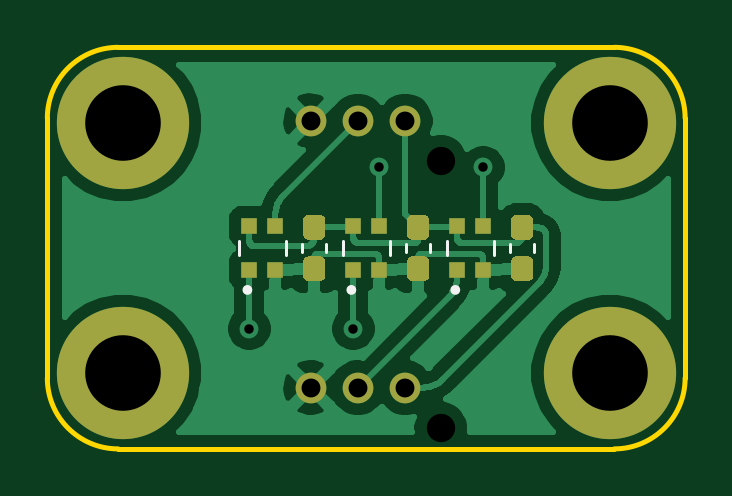
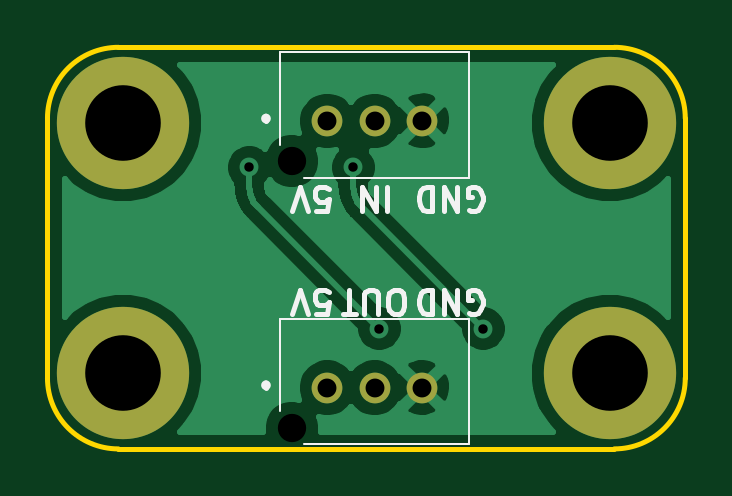
Circuit board: 11 layer files. Board 27.0 x 17.0 mm.
- bottom_copper: EXTERNAL_LED_BOARD-B_Cu.gbl (32893 bytes)
- bottom_mask: EXTERNAL_LED_BOARD-B_Mask.gbs (1037 bytes)
- paste: EXTERNAL_LED_BOARD-B_Paste.gbp (471 bytes)
- bottom_silk: EXTERNAL_LED_BOARD-B_SilkS.gbo (5155 bytes)
- outline: EXTERNAL_LED_BOARD-Edge_Cuts.gm1 (1011 bytes)
- top_copper: EXTERNAL_LED_BOARD-F_Cu.gtl (70196 bytes)
- top_mask: EXTERNAL_LED_BOARD-F_Mask.gts (3517 bytes)
- paste: EXTERNAL_LED_BOARD-F_Paste.gtp (2946 bytes)
- top_silk: EXTERNAL_LED_BOARD-F_SilkS.gto (1472 bytes)
- drill: EXTERNAL_LED_BOARD-NPTH.drl (316 bytes)
- drill: EXTERNAL_LED_BOARD-PTH.drl (529 bytes)

=== bottom_copper: EXTERNAL_LED_BOARD-B_Cu.gbl (32893 bytes, source omitted) ===
=== bottom_mask: EXTERNAL_LED_BOARD-B_Mask.gbs ===
%TF.GenerationSoftware,KiCad,Pcbnew,(5.1.10)-1*%
%TF.CreationDate,2021-09-27T16:18:06+09:00*%
%TF.ProjectId,EXTERNAL_LED_BOARD,45585445-524e-4414-9c5f-4c45445f424f,rev?*%
%TF.SameCoordinates,Original*%
%TF.FileFunction,Soldermask,Bot*%
%TF.FilePolarity,Negative*%
%FSLAX46Y46*%
G04 Gerber Fmt 4.6, Leading zero omitted, Abs format (unit mm)*
G04 Created by KiCad (PCBNEW (5.1.10)-1) date 2021-09-27 16:18:06*
%MOMM*%
%LPD*%
G01*
G04 APERTURE LIST*
%ADD10C,1.300000*%
%ADD11C,5.600000*%
%ADD12C,3.600000*%
G04 APERTURE END LIST*
D10*
%TO.C,J2*%
X132356000Y-104911000D03*
X134356000Y-104911000D03*
X136356000Y-104911000D03*
%TD*%
%TO.C,J1*%
X132356000Y-93620400D03*
X134356000Y-93620400D03*
X136356000Y-93620400D03*
%TD*%
D11*
%TO.C,H3*%
X124406000Y-104306000D03*
D12*
X124406000Y-104306000D03*
%TD*%
D11*
%TO.C,H4*%
X145006000Y-104306000D03*
D12*
X145006000Y-104306000D03*
%TD*%
D11*
%TO.C,H2*%
X145006000Y-93705500D03*
D12*
X145006000Y-93705500D03*
%TD*%
D11*
%TO.C,H1*%
X124406000Y-93705500D03*
D12*
X124406000Y-93705500D03*
%TD*%
M02*

=== paste: EXTERNAL_LED_BOARD-B_Paste.gbp ===
%TF.GenerationSoftware,KiCad,Pcbnew,(5.1.10)-1*%
%TF.CreationDate,2021-09-27T16:18:06+09:00*%
%TF.ProjectId,EXTERNAL_LED_BOARD,45585445-524e-4414-9c5f-4c45445f424f,rev?*%
%TF.SameCoordinates,Original*%
%TF.FileFunction,Paste,Bot*%
%TF.FilePolarity,Positive*%
%FSLAX46Y46*%
G04 Gerber Fmt 4.6, Leading zero omitted, Abs format (unit mm)*
G04 Created by KiCad (PCBNEW (5.1.10)-1) date 2021-09-27 16:18:06*
%MOMM*%
%LPD*%
G01*
G04 APERTURE LIST*
G04 APERTURE END LIST*
M02*

=== bottom_silk: EXTERNAL_LED_BOARD-B_SilkS.gbo ===
%TF.GenerationSoftware,KiCad,Pcbnew,(5.1.10)-1*%
%TF.CreationDate,2021-09-27T16:18:06+09:00*%
%TF.ProjectId,EXTERNAL_LED_BOARD,45585445-524e-4414-9c5f-4c45445f424f,rev?*%
%TF.SameCoordinates,Original*%
%TF.FileFunction,Legend,Bot*%
%TF.FilePolarity,Positive*%
%FSLAX46Y46*%
G04 Gerber Fmt 4.6, Leading zero omitted, Abs format (unit mm)*
G04 Created by KiCad (PCBNEW (5.1.10)-1) date 2021-09-27 16:18:06*
%MOMM*%
%LPD*%
G01*
G04 APERTURE LIST*
%ADD10C,0.203200*%
%ADD11C,0.100000*%
%ADD12C,0.200000*%
G04 APERTURE END LIST*
D10*
X133823809Y-96403280D02*
X133823809Y-97419280D01*
X134307619Y-96403280D02*
X134307619Y-97419280D01*
X134888190Y-96403280D01*
X134888190Y-97419280D01*
X133340000Y-101788080D02*
X133533523Y-101788080D01*
X133630285Y-101739700D01*
X133727047Y-101642938D01*
X133775428Y-101449414D01*
X133775428Y-101110747D01*
X133727047Y-100917223D01*
X133630285Y-100820461D01*
X133533523Y-100772080D01*
X133340000Y-100772080D01*
X133243238Y-100820461D01*
X133146476Y-100917223D01*
X133098095Y-101110747D01*
X133098095Y-101449414D01*
X133146476Y-101642938D01*
X133243238Y-101739700D01*
X133340000Y-101788080D01*
X134210857Y-101788080D02*
X134210857Y-100965604D01*
X134259238Y-100868842D01*
X134307619Y-100820461D01*
X134404380Y-100772080D01*
X134597904Y-100772080D01*
X134694666Y-100820461D01*
X134743047Y-100868842D01*
X134791428Y-100965604D01*
X134791428Y-101788080D01*
X135130095Y-101788080D02*
X135710666Y-101788080D01*
X135420380Y-100772080D02*
X135420380Y-101788080D01*
X130366104Y-101739700D02*
X130269342Y-101788080D01*
X130124200Y-101788080D01*
X129979057Y-101739700D01*
X129882295Y-101642938D01*
X129833914Y-101546176D01*
X129785533Y-101352652D01*
X129785533Y-101207509D01*
X129833914Y-101013985D01*
X129882295Y-100917223D01*
X129979057Y-100820461D01*
X130124200Y-100772080D01*
X130220961Y-100772080D01*
X130366104Y-100820461D01*
X130414485Y-100868842D01*
X130414485Y-101207509D01*
X130220961Y-101207509D01*
X130849914Y-100772080D02*
X130849914Y-101788080D01*
X131430485Y-100772080D01*
X131430485Y-101788080D01*
X131914295Y-100772080D02*
X131914295Y-101788080D01*
X132156200Y-101788080D01*
X132301342Y-101739700D01*
X132398104Y-101642938D01*
X132446485Y-101546176D01*
X132494866Y-101352652D01*
X132494866Y-101207509D01*
X132446485Y-101013985D01*
X132398104Y-100917223D01*
X132301342Y-100820461D01*
X132156200Y-100772080D01*
X131914295Y-100772080D01*
X136835576Y-101788080D02*
X136351766Y-101788080D01*
X136303385Y-101304271D01*
X136351766Y-101352652D01*
X136448528Y-101401033D01*
X136690433Y-101401033D01*
X136787195Y-101352652D01*
X136835576Y-101304271D01*
X136883957Y-101207509D01*
X136883957Y-100965604D01*
X136835576Y-100868842D01*
X136787195Y-100820461D01*
X136690433Y-100772080D01*
X136448528Y-100772080D01*
X136351766Y-100820461D01*
X136303385Y-100868842D01*
X137174242Y-101788080D02*
X137512909Y-100772080D01*
X137851576Y-101788080D01*
X130366104Y-97370900D02*
X130269342Y-97419280D01*
X130124200Y-97419280D01*
X129979057Y-97370900D01*
X129882295Y-97274138D01*
X129833914Y-97177376D01*
X129785533Y-96983852D01*
X129785533Y-96838709D01*
X129833914Y-96645185D01*
X129882295Y-96548423D01*
X129979057Y-96451661D01*
X130124200Y-96403280D01*
X130220961Y-96403280D01*
X130366104Y-96451661D01*
X130414485Y-96500042D01*
X130414485Y-96838709D01*
X130220961Y-96838709D01*
X130849914Y-96403280D02*
X130849914Y-97419280D01*
X131430485Y-96403280D01*
X131430485Y-97419280D01*
X131914295Y-96403280D02*
X131914295Y-97419280D01*
X132156200Y-97419280D01*
X132301342Y-97370900D01*
X132398104Y-97274138D01*
X132446485Y-97177376D01*
X132494866Y-96983852D01*
X132494866Y-96838709D01*
X132446485Y-96645185D01*
X132398104Y-96548423D01*
X132301342Y-96451661D01*
X132156200Y-96403280D01*
X131914295Y-96403280D01*
X136835576Y-97419280D02*
X136351766Y-97419280D01*
X136303385Y-96935471D01*
X136351766Y-96983852D01*
X136448528Y-97032233D01*
X136690433Y-97032233D01*
X136787195Y-96983852D01*
X136835576Y-96935471D01*
X136883957Y-96838709D01*
X136883957Y-96596804D01*
X136835576Y-96500042D01*
X136787195Y-96451661D01*
X136690433Y-96403280D01*
X136448528Y-96403280D01*
X136351766Y-96451661D01*
X136303385Y-96500042D01*
X137174242Y-97419280D02*
X137512909Y-96403280D01*
X137851576Y-97419280D01*
D11*
%TO.C,J2*%
X137356000Y-107311000D02*
X130356000Y-107311000D01*
X130356000Y-107311000D02*
X130356000Y-102011000D01*
X130356000Y-102011000D02*
X138356000Y-102011000D01*
X138356000Y-102011000D02*
X138356000Y-105911000D01*
D12*
X138956000Y-104911000D02*
X138956000Y-104911000D01*
X138956000Y-104711000D02*
X138956000Y-104711000D01*
X138956000Y-104911000D02*
G75*
G02*
X138956000Y-104711000I0J100000D01*
G01*
X138956000Y-104711000D02*
G75*
G02*
X138956000Y-104911000I0J-100000D01*
G01*
D11*
%TO.C,J1*%
X137356000Y-96020400D02*
X130356000Y-96020400D01*
X130356000Y-96020400D02*
X130356000Y-90720400D01*
X130356000Y-90720400D02*
X138356000Y-90720400D01*
X138356000Y-90720400D02*
X138356000Y-94620400D01*
D12*
X138956000Y-93620400D02*
X138956000Y-93620400D01*
X138956000Y-93420400D02*
X138956000Y-93420400D01*
X138956000Y-93620400D02*
G75*
G02*
X138956000Y-93420400I0J100000D01*
G01*
X138956000Y-93420400D02*
G75*
G02*
X138956000Y-93620400I0J-100000D01*
G01*
%TD*%
M02*

=== outline: EXTERNAL_LED_BOARD-Edge_Cuts.gm1 ===
%TF.GenerationSoftware,KiCad,Pcbnew,(5.1.10)-1*%
%TF.CreationDate,2021-09-27T16:18:06+09:00*%
%TF.ProjectId,EXTERNAL_LED_BOARD,45585445-524e-4414-9c5f-4c45445f424f,rev?*%
%TF.SameCoordinates,Original*%
%TF.FileFunction,Profile,NP*%
%FSLAX46Y46*%
G04 Gerber Fmt 4.6, Leading zero omitted, Abs format (unit mm)*
G04 Created by KiCad (PCBNEW (5.1.10)-1) date 2021-09-27 16:18:06*
%MOMM*%
%LPD*%
G01*
G04 APERTURE LIST*
%TA.AperFunction,Profile*%
%ADD10C,0.200000*%
%TD*%
G04 APERTURE END LIST*
D10*
X145205999Y-90505501D02*
X124206000Y-90505501D01*
X121206000Y-93505501D02*
G75*
G02*
X124206000Y-90505501I3000000J0D01*
G01*
X121206000Y-93505501D02*
X121206000Y-104505500D01*
X148206000Y-104505500D02*
G75*
G02*
X145206000Y-107505500I-3000000J0D01*
G01*
X124206000Y-107505500D02*
G75*
G02*
X121206000Y-104505500I0J3000000D01*
G01*
X145205999Y-90505501D02*
G75*
G02*
X148205999Y-93505501I0J-3000000D01*
G01*
X148206000Y-104505500D02*
X148205999Y-93505501D01*
X124206000Y-107505500D02*
X145206000Y-107505500D01*
M02*

=== top_copper: EXTERNAL_LED_BOARD-F_Cu.gtl (70196 bytes, source omitted) ===
=== top_mask: EXTERNAL_LED_BOARD-F_Mask.gts ===
%TF.GenerationSoftware,KiCad,Pcbnew,(5.1.10)-1*%
%TF.CreationDate,2021-09-27T16:18:06+09:00*%
%TF.ProjectId,EXTERNAL_LED_BOARD,45585445-524e-4414-9c5f-4c45445f424f,rev?*%
%TF.SameCoordinates,Original*%
%TF.FileFunction,Soldermask,Top*%
%TF.FilePolarity,Negative*%
%FSLAX46Y46*%
G04 Gerber Fmt 4.6, Leading zero omitted, Abs format (unit mm)*
G04 Created by KiCad (PCBNEW (5.1.10)-1) date 2021-09-27 16:18:06*
%MOMM*%
%LPD*%
G01*
G04 APERTURE LIST*
%ADD10R,0.700000X0.700000*%
%ADD11C,1.300000*%
%ADD12C,5.600000*%
%ADD13C,3.600000*%
G04 APERTURE END LIST*
D10*
%TO.C,U3*%
X139656000Y-99920501D03*
X138556000Y-99920501D03*
X138556000Y-98090501D03*
X139656000Y-98090501D03*
%TD*%
%TO.C,U2*%
X135256000Y-99920501D03*
X134156000Y-99920501D03*
X134156000Y-98090501D03*
X135256000Y-98090501D03*
%TD*%
%TO.C,C3*%
G36*
G01*
X141068500Y-99355501D02*
X141543500Y-99355501D01*
G75*
G02*
X141781000Y-99593001I0J-237500D01*
G01*
X141781000Y-100168001D01*
G75*
G02*
X141543500Y-100405501I-237500J0D01*
G01*
X141068500Y-100405501D01*
G75*
G02*
X140831000Y-100168001I0J237500D01*
G01*
X140831000Y-99593001D01*
G75*
G02*
X141068500Y-99355501I237500J0D01*
G01*
G37*
G36*
G01*
X141068500Y-97605501D02*
X141543500Y-97605501D01*
G75*
G02*
X141781000Y-97843001I0J-237500D01*
G01*
X141781000Y-98418001D01*
G75*
G02*
X141543500Y-98655501I-237500J0D01*
G01*
X141068500Y-98655501D01*
G75*
G02*
X140831000Y-98418001I0J237500D01*
G01*
X140831000Y-97843001D01*
G75*
G02*
X141068500Y-97605501I237500J0D01*
G01*
G37*
%TD*%
%TO.C,C2*%
G36*
G01*
X136668500Y-99355501D02*
X137143500Y-99355501D01*
G75*
G02*
X137381000Y-99593001I0J-237500D01*
G01*
X137381000Y-100168001D01*
G75*
G02*
X137143500Y-100405501I-237500J0D01*
G01*
X136668500Y-100405501D01*
G75*
G02*
X136431000Y-100168001I0J237500D01*
G01*
X136431000Y-99593001D01*
G75*
G02*
X136668500Y-99355501I237500J0D01*
G01*
G37*
G36*
G01*
X136668500Y-97605501D02*
X137143500Y-97605501D01*
G75*
G02*
X137381000Y-97843001I0J-237500D01*
G01*
X137381000Y-98418001D01*
G75*
G02*
X137143500Y-98655501I-237500J0D01*
G01*
X136668500Y-98655501D01*
G75*
G02*
X136431000Y-98418001I0J237500D01*
G01*
X136431000Y-97843001D01*
G75*
G02*
X136668500Y-97605501I237500J0D01*
G01*
G37*
%TD*%
D11*
%TO.C,J2*%
X132356000Y-104911000D03*
X134356000Y-104911000D03*
X136356000Y-104911000D03*
%TD*%
%TO.C,J1*%
X132356000Y-93620400D03*
X134356000Y-93620400D03*
X136356000Y-93620400D03*
%TD*%
D10*
%TO.C,U1*%
X130856000Y-99920501D03*
X129756000Y-99920501D03*
X129756000Y-98090501D03*
X130856000Y-98090501D03*
%TD*%
%TO.C,C1*%
G36*
G01*
X132268500Y-99355501D02*
X132743500Y-99355501D01*
G75*
G02*
X132981000Y-99593001I0J-237500D01*
G01*
X132981000Y-100168001D01*
G75*
G02*
X132743500Y-100405501I-237500J0D01*
G01*
X132268500Y-100405501D01*
G75*
G02*
X132031000Y-100168001I0J237500D01*
G01*
X132031000Y-99593001D01*
G75*
G02*
X132268500Y-99355501I237500J0D01*
G01*
G37*
G36*
G01*
X132268500Y-97605501D02*
X132743500Y-97605501D01*
G75*
G02*
X132981000Y-97843001I0J-237500D01*
G01*
X132981000Y-98418001D01*
G75*
G02*
X132743500Y-98655501I-237500J0D01*
G01*
X132268500Y-98655501D01*
G75*
G02*
X132031000Y-98418001I0J237500D01*
G01*
X132031000Y-97843001D01*
G75*
G02*
X132268500Y-97605501I237500J0D01*
G01*
G37*
%TD*%
D12*
%TO.C,H3*%
X124406000Y-104306000D03*
D13*
X124406000Y-104306000D03*
%TD*%
D12*
%TO.C,H4*%
X145006000Y-104306000D03*
D13*
X145006000Y-104306000D03*
%TD*%
D12*
%TO.C,H2*%
X145006000Y-93705500D03*
D13*
X145006000Y-93705500D03*
%TD*%
D12*
%TO.C,H1*%
X124406000Y-93705500D03*
D13*
X124406000Y-93705500D03*
%TD*%
M02*

=== paste: EXTERNAL_LED_BOARD-F_Paste.gtp ===
%TF.GenerationSoftware,KiCad,Pcbnew,(5.1.10)-1*%
%TF.CreationDate,2021-09-27T16:18:06+09:00*%
%TF.ProjectId,EXTERNAL_LED_BOARD,45585445-524e-4414-9c5f-4c45445f424f,rev?*%
%TF.SameCoordinates,Original*%
%TF.FileFunction,Paste,Top*%
%TF.FilePolarity,Positive*%
%FSLAX46Y46*%
G04 Gerber Fmt 4.6, Leading zero omitted, Abs format (unit mm)*
G04 Created by KiCad (PCBNEW (5.1.10)-1) date 2021-09-27 16:18:06*
%MOMM*%
%LPD*%
G01*
G04 APERTURE LIST*
%ADD10R,0.700000X0.700000*%
G04 APERTURE END LIST*
D10*
%TO.C,U3*%
X139656000Y-99920501D03*
X138556000Y-99920501D03*
X138556000Y-98090501D03*
X139656000Y-98090501D03*
%TD*%
%TO.C,U2*%
X135256000Y-99920501D03*
X134156000Y-99920501D03*
X134156000Y-98090501D03*
X135256000Y-98090501D03*
%TD*%
%TO.C,C3*%
G36*
G01*
X141068500Y-99355501D02*
X141543500Y-99355501D01*
G75*
G02*
X141781000Y-99593001I0J-237500D01*
G01*
X141781000Y-100168001D01*
G75*
G02*
X141543500Y-100405501I-237500J0D01*
G01*
X141068500Y-100405501D01*
G75*
G02*
X140831000Y-100168001I0J237500D01*
G01*
X140831000Y-99593001D01*
G75*
G02*
X141068500Y-99355501I237500J0D01*
G01*
G37*
G36*
G01*
X141068500Y-97605501D02*
X141543500Y-97605501D01*
G75*
G02*
X141781000Y-97843001I0J-237500D01*
G01*
X141781000Y-98418001D01*
G75*
G02*
X141543500Y-98655501I-237500J0D01*
G01*
X141068500Y-98655501D01*
G75*
G02*
X140831000Y-98418001I0J237500D01*
G01*
X140831000Y-97843001D01*
G75*
G02*
X141068500Y-97605501I237500J0D01*
G01*
G37*
%TD*%
%TO.C,C2*%
G36*
G01*
X136668500Y-99355501D02*
X137143500Y-99355501D01*
G75*
G02*
X137381000Y-99593001I0J-237500D01*
G01*
X137381000Y-100168001D01*
G75*
G02*
X137143500Y-100405501I-237500J0D01*
G01*
X136668500Y-100405501D01*
G75*
G02*
X136431000Y-100168001I0J237500D01*
G01*
X136431000Y-99593001D01*
G75*
G02*
X136668500Y-99355501I237500J0D01*
G01*
G37*
G36*
G01*
X136668500Y-97605501D02*
X137143500Y-97605501D01*
G75*
G02*
X137381000Y-97843001I0J-237500D01*
G01*
X137381000Y-98418001D01*
G75*
G02*
X137143500Y-98655501I-237500J0D01*
G01*
X136668500Y-98655501D01*
G75*
G02*
X136431000Y-98418001I0J237500D01*
G01*
X136431000Y-97843001D01*
G75*
G02*
X136668500Y-97605501I237500J0D01*
G01*
G37*
%TD*%
%TO.C,U1*%
X130856000Y-99920501D03*
X129756000Y-99920501D03*
X129756000Y-98090501D03*
X130856000Y-98090501D03*
%TD*%
%TO.C,C1*%
G36*
G01*
X132268500Y-99355501D02*
X132743500Y-99355501D01*
G75*
G02*
X132981000Y-99593001I0J-237500D01*
G01*
X132981000Y-100168001D01*
G75*
G02*
X132743500Y-100405501I-237500J0D01*
G01*
X132268500Y-100405501D01*
G75*
G02*
X132031000Y-100168001I0J237500D01*
G01*
X132031000Y-99593001D01*
G75*
G02*
X132268500Y-99355501I237500J0D01*
G01*
G37*
G36*
G01*
X132268500Y-97605501D02*
X132743500Y-97605501D01*
G75*
G02*
X132981000Y-97843001I0J-237500D01*
G01*
X132981000Y-98418001D01*
G75*
G02*
X132743500Y-98655501I-237500J0D01*
G01*
X132268500Y-98655501D01*
G75*
G02*
X132031000Y-98418001I0J237500D01*
G01*
X132031000Y-97843001D01*
G75*
G02*
X132268500Y-97605501I237500J0D01*
G01*
G37*
%TD*%
M02*

=== top_silk: EXTERNAL_LED_BOARD-F_SilkS.gto ===
%TF.GenerationSoftware,KiCad,Pcbnew,(5.1.10)-1*%
%TF.CreationDate,2021-09-27T16:18:06+09:00*%
%TF.ProjectId,EXTERNAL_LED_BOARD,45585445-524e-4414-9c5f-4c45445f424f,rev?*%
%TF.SameCoordinates,Original*%
%TF.FileFunction,Legend,Top*%
%TF.FilePolarity,Positive*%
%FSLAX46Y46*%
G04 Gerber Fmt 4.6, Leading zero omitted, Abs format (unit mm)*
G04 Created by KiCad (PCBNEW (5.1.10)-1) date 2021-09-27 16:18:06*
%MOMM*%
%LPD*%
G01*
G04 APERTURE LIST*
%ADD10C,0.200000*%
%ADD11C,0.127000*%
%ADD12C,0.120000*%
G04 APERTURE END LIST*
D10*
%TO.C,U3*%
X138578956Y-100775501D02*
G75*
G03*
X138578956Y-100775501I-102956J0D01*
G01*
D11*
X140106000Y-99305501D02*
X140106000Y-98705501D01*
X138106000Y-99305501D02*
X138106000Y-98705501D01*
D10*
%TO.C,U2*%
X134178956Y-100775501D02*
G75*
G03*
X134178956Y-100775501I-102956J0D01*
G01*
D11*
X135706000Y-99305501D02*
X135706000Y-98705501D01*
X133706000Y-99305501D02*
X133706000Y-98705501D01*
D12*
%TO.C,C3*%
X140796000Y-98834234D02*
X140796000Y-99176768D01*
X141816000Y-98834234D02*
X141816000Y-99176768D01*
%TO.C,C2*%
X136396000Y-98834234D02*
X136396000Y-99176768D01*
X137416000Y-98834234D02*
X137416000Y-99176768D01*
D11*
%TO.C,U1*%
X129306000Y-99305501D02*
X129306000Y-98705501D01*
X131306000Y-99305501D02*
X131306000Y-98705501D01*
D10*
X129778956Y-100775501D02*
G75*
G03*
X129778956Y-100775501I-102956J0D01*
G01*
D12*
%TO.C,C1*%
X133016000Y-98834234D02*
X133016000Y-99176768D01*
X131996000Y-98834234D02*
X131996000Y-99176768D01*
%TD*%
M02*

=== drill: EXTERNAL_LED_BOARD-NPTH.drl ===
M48
; DRILL file {KiCad (5.1.10)-1} date 09/27/21 16:18:09
; FORMAT={-:-/ absolute / inch / decimal}
; #@! TF.CreationDate,2021-09-27T16:18:09+09:00
; #@! TF.GenerationSoftware,Kicad,Pcbnew,(5.1.10)-1
; #@! TF.FileFunction,NonPlated,1,2,NPTH
FMAT,2
INCH
T1C0.0472
%
G90
G05
T1
X5.4274Y-3.7528
X5.4274Y-4.1973
T0
M30

=== drill: EXTERNAL_LED_BOARD-PTH.drl ===
M48
; DRILL file {KiCad (5.1.10)-1} date 09/27/21 16:18:09
; FORMAT={-:-/ absolute / inch / decimal}
; #@! TF.CreationDate,2021-09-27T16:18:09+09:00
; #@! TF.GenerationSoftware,Kicad,Pcbnew,(5.1.10)-1
; #@! TF.FileFunction,Plated,1,2,PTH
FMAT,2
INCH
T1C0.0157
T2C0.0315
T3C0.1260
%
G90
G05
T1
X5.1085Y-4.0323
X5.2817Y-4.0323
X5.325Y-3.7634
X5.4983Y-3.7634
T2
X5.2109Y-3.6858
X5.2109Y-4.1304
X5.2896Y-3.6858
X5.2896Y-4.1304
X5.3683Y-3.6858
X5.3683Y-4.1304
T3
X4.8979Y-3.6892
X4.8979Y-4.1065
X5.7089Y-3.6892
X5.7089Y-4.1065
T0
M30

